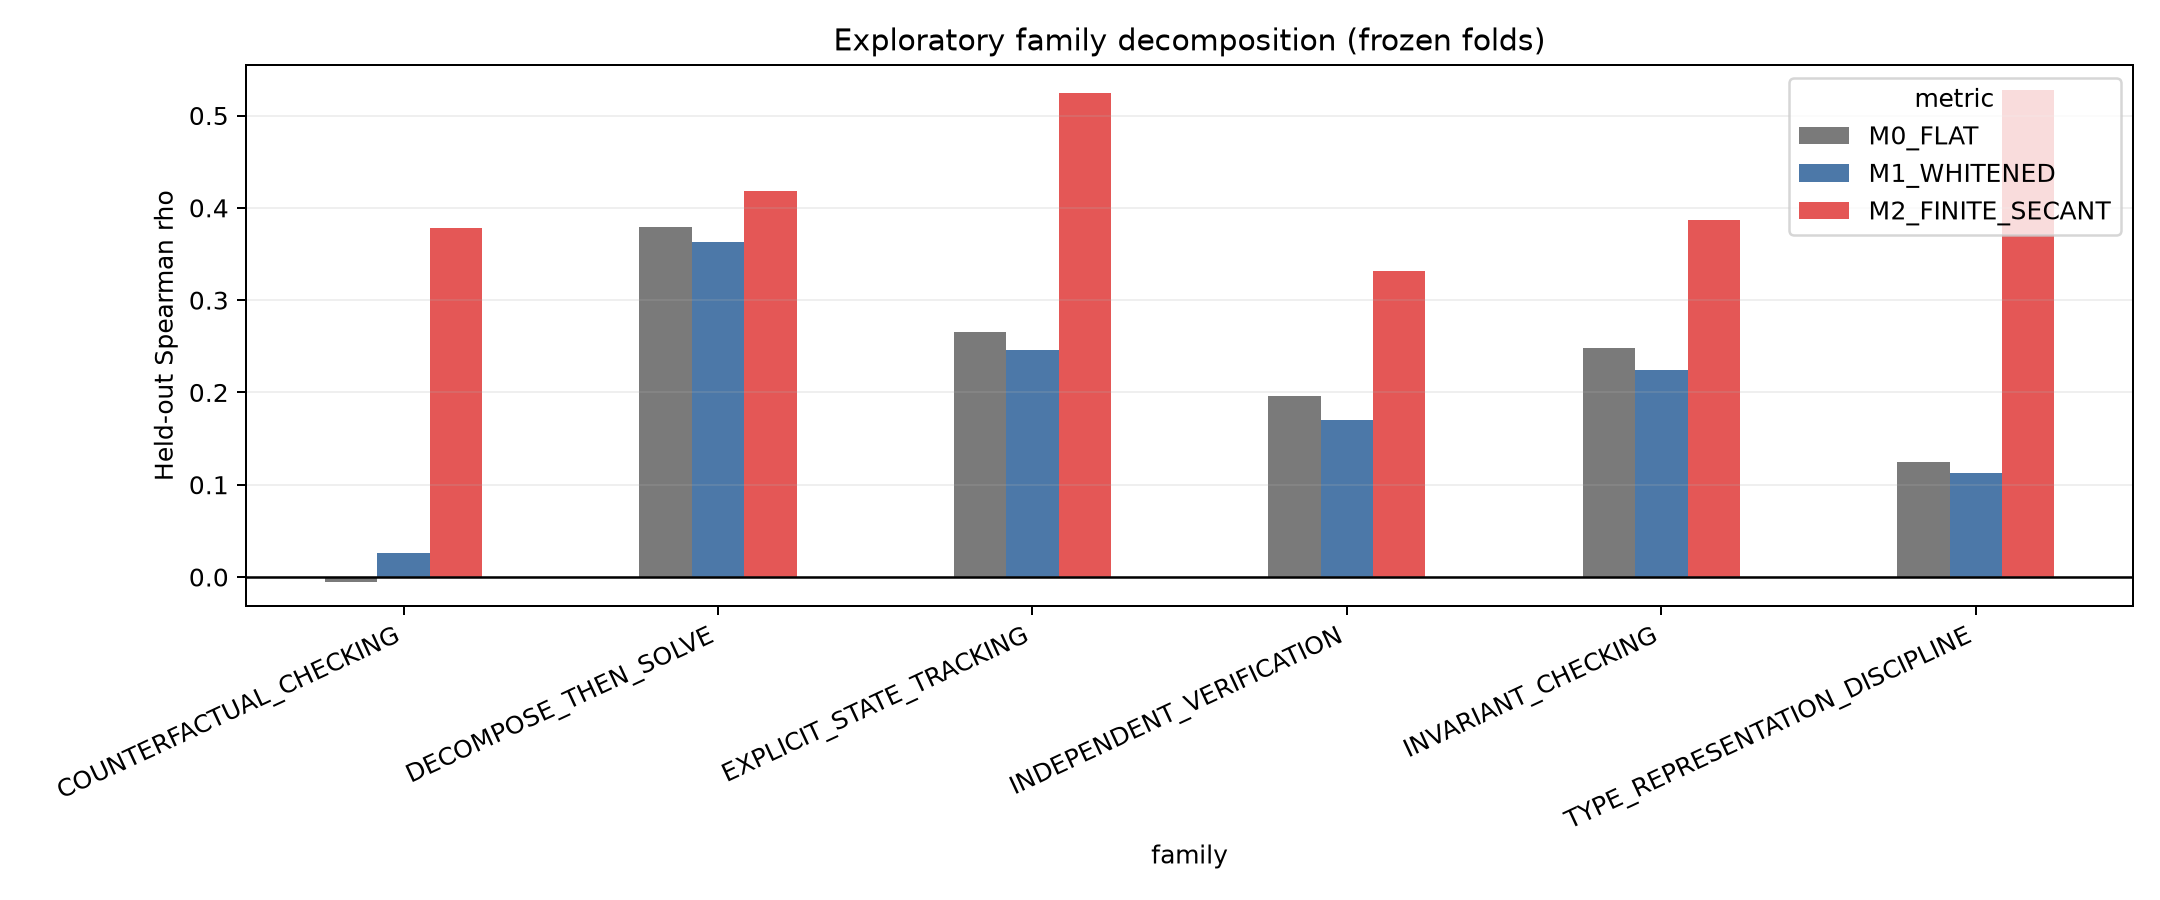

The data file committed next to this chart (first rows):
family, metric, controllers, train_edges, test_edges, spearman, pearson, raw_last_feature_spearman, raw_last_feature_pearson, prediction_spearman, prediction_pearson, rmse, constant_rmse, rmse_ratio, spearman_ci_low, spearman_ci_high, rmse_ci_low, rmse_ci_high
COUNTERFACTUAL_CHECKING, M0_FLAT, 4, 190, 80, -0.004992, 0.01319, -0.004992, 0.01319, -0.004992, 0.01319, 0.01404, 0.01369, 1.026, -0.1331, 0.1068, 0.0116, 0.0285
DECOMPOSE_THEN_SOLVE, M0_FLAT, 4, 190, 80, 0.3795, 0.4192, 0.3795, 0.4192, 0.3795, 0.4192, 0.01717, 0.01761, 0.9755, 0.1554, 0.4405, 0.01293, 0.03316
EXPLICIT_STATE_TRACKING, M0_FLAT, 4, 190, 80, 0.2652, 0.3127, 0.2652, 0.3127, 0.2652, 0.3127, 0.01973, 0.02026, 0.9741, 0.08964, 0.3244, 0.01377, 0.03547
INDEPENDENT_VERIFICATION, M0_FLAT, 4, 190, 80, 0.196, 0.2123, 0.196, 0.2123, 0.196, 0.2123, 0.01693, 0.01719, 0.9849, 0.05386, 0.2661, 0.01316, 0.03288
INVARIANT_CHECKING, M0_FLAT, 4, 190, 80, 0.2477, 0.1898, 0.2477, 0.1898, 0.2477, 0.1898, 0.01441, 0.01479, 0.9744, -0.01801, 0.3259, 0.01211, 0.02981
TYPE_REPRESENTATION_DISCIPLINE, M0_FLAT, 4, 190, 80, 0.1247, 0.1431, 0.1247, 0.1431, 0.1247, 0.1431, 0.01424, 0.0143, 0.9958, -0.01441, 0.2089, 0.01192, 0.02845
COUNTERFACTUAL_CHECKING, M1_WHITENED, 4, 190, 80, 0.02563, 0.02885, 0.02563, 0.02885, 0.02563, 0.02885, 0.01391, 0.01369, 1.017, -0.111, 0.1277, 0.01155, 0.02838
DECOMPOSE_THEN_SOLVE, M1_WHITENED, 4, 190, 80, 0.3628, 0.4061, 0.3628, 0.4061, 0.3628, 0.4061, 0.01725, 0.01761, 0.9795, 0.1502, 0.4213, 0.01296, 0.03323
EXPLICIT_STATE_TRACKING, M1_WHITENED, 4, 190, 80, 0.2455, 0.3063, 0.2455, 0.3063, 0.2455, 0.3063, 0.0198, 0.02026, 0.9772, 0.0785, 0.3092, 0.01379, 0.03553
INDEPENDENT_VERIFICATION, M1_WHITENED, 4, 190, 80, 0.1699, 0.1927, 0.1699, 0.1927, 0.1699, 0.1927, 0.01699, 0.01719, 0.9884, 0.04268, 0.241, 0.01319, 0.03298
INVARIANT_CHECKING, M1_WHITENED, 4, 190, 80, 0.2241, 0.1829, 0.2241, 0.1829, 0.2241, 0.1829, 0.01443, 0.01479, 0.9753, -0.00812, 0.2901, 0.01211, 0.02984
TYPE_REPRESENTATION_DISCIPLINE, M1_WHITENED, 4, 190, 80, 0.1131, 0.1231, 0.1131, 0.1231, 0.1131, 0.1231, 0.0143, 0.0143, 1, -0.02513, 0.2019, 0.01195, 0.02854
COUNTERFACTUAL_CHECKING, M2_FINITE_SECANT, 4, 190, 80, 0.3785, 0.3597, 0.3785, 0.3597, 0.3785, 0.3597, 0.01314, 0.01369, 0.9604, 0.06372, 0.4873, 0.01107, 0.02813
DECOMPOSE_THEN_SOLVE, M2_FINITE_SECANT, 4, 190, 80, 0.4185, 0.4953, 0.4185, 0.4953, 0.4185, 0.4953, 0.01558, 0.01761, 0.8848, 0.1397, 0.4625, 0.01226, 0.03114
EXPLICIT_STATE_TRACKING, M2_FINITE_SECANT, 4, 190, 80, 0.5243, 0.532, 0.5243, 0.532, 0.5243, 0.532, 0.01823, 0.02026, 0.9, 0.1407, 0.6487, 0.01324, 0.03377
INDEPENDENT_VERIFICATION, M2_FINITE_SECANT, 4, 190, 80, 0.3321, 0.4108, 0.3321, 0.4108, 0.3321, 0.4108, 0.01549, 0.01719, 0.9012, -0.02796, 0.4851, 0.01281, 0.03145
INVARIANT_CHECKING, M2_FINITE_SECANT, 4, 190, 80, 0.3864, 0.3488, 0.3864, 0.3488, 0.3864, 0.3488, 0.01329, 0.01479, 0.8981, 0.04027, 0.4656, 0.01148, 0.02888
TYPE_REPRESENTATION_DISCIPLINE, M2_FINITE_SECANT, 4, 190, 80, 0.5277, 0.5074, 0.5277, 0.5074, 0.5277, 0.5074, 0.01298, 0.0143, 0.9076, 0.1593, 0.5857, 0.01112, 0.02755
